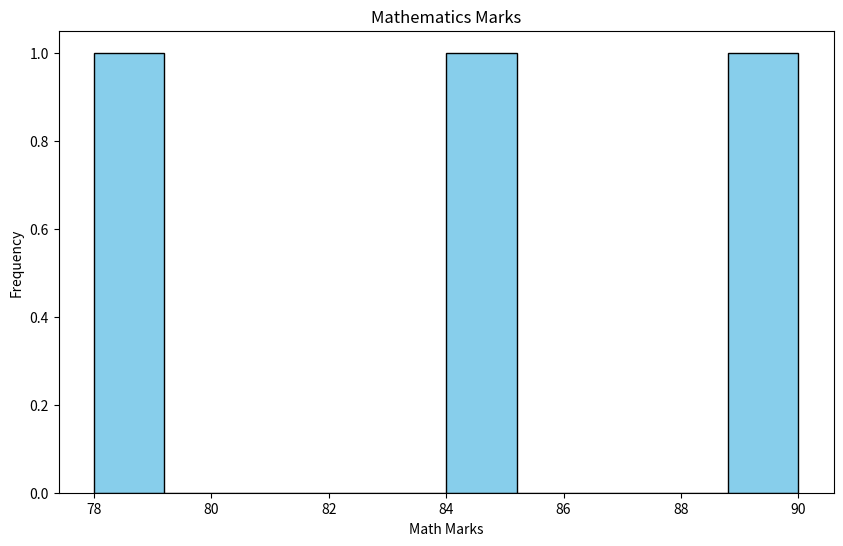

Here is the Python script that generated this plot:
import pandas as pd
import matplotlib.pyplot as plt


def MarvellousDataset(Dataset):
    line = "*"*69
    print(line)

    df = pd.DataFrame(Dataset) 
    
    plt.figure(figsize=(10,6))
    plt.hist(df['Math'], bins = 10, color='skyblue', edgecolor = 'black')
    plt.xlabel('Math Marks')
    plt.ylabel('Frequency')
    plt.title("Mathematics Marks")
    plt.show()

def main():

    data = {
            'Name': ['Amit', 'Sagar', 'Pooja'],
            'Math': [85, 90, 78],
            'Science': [92, 88, 80],
            'English': [75, 85, 82],

        }

    MarvellousDataset(data)

if __name__ == "__main__":
    main()